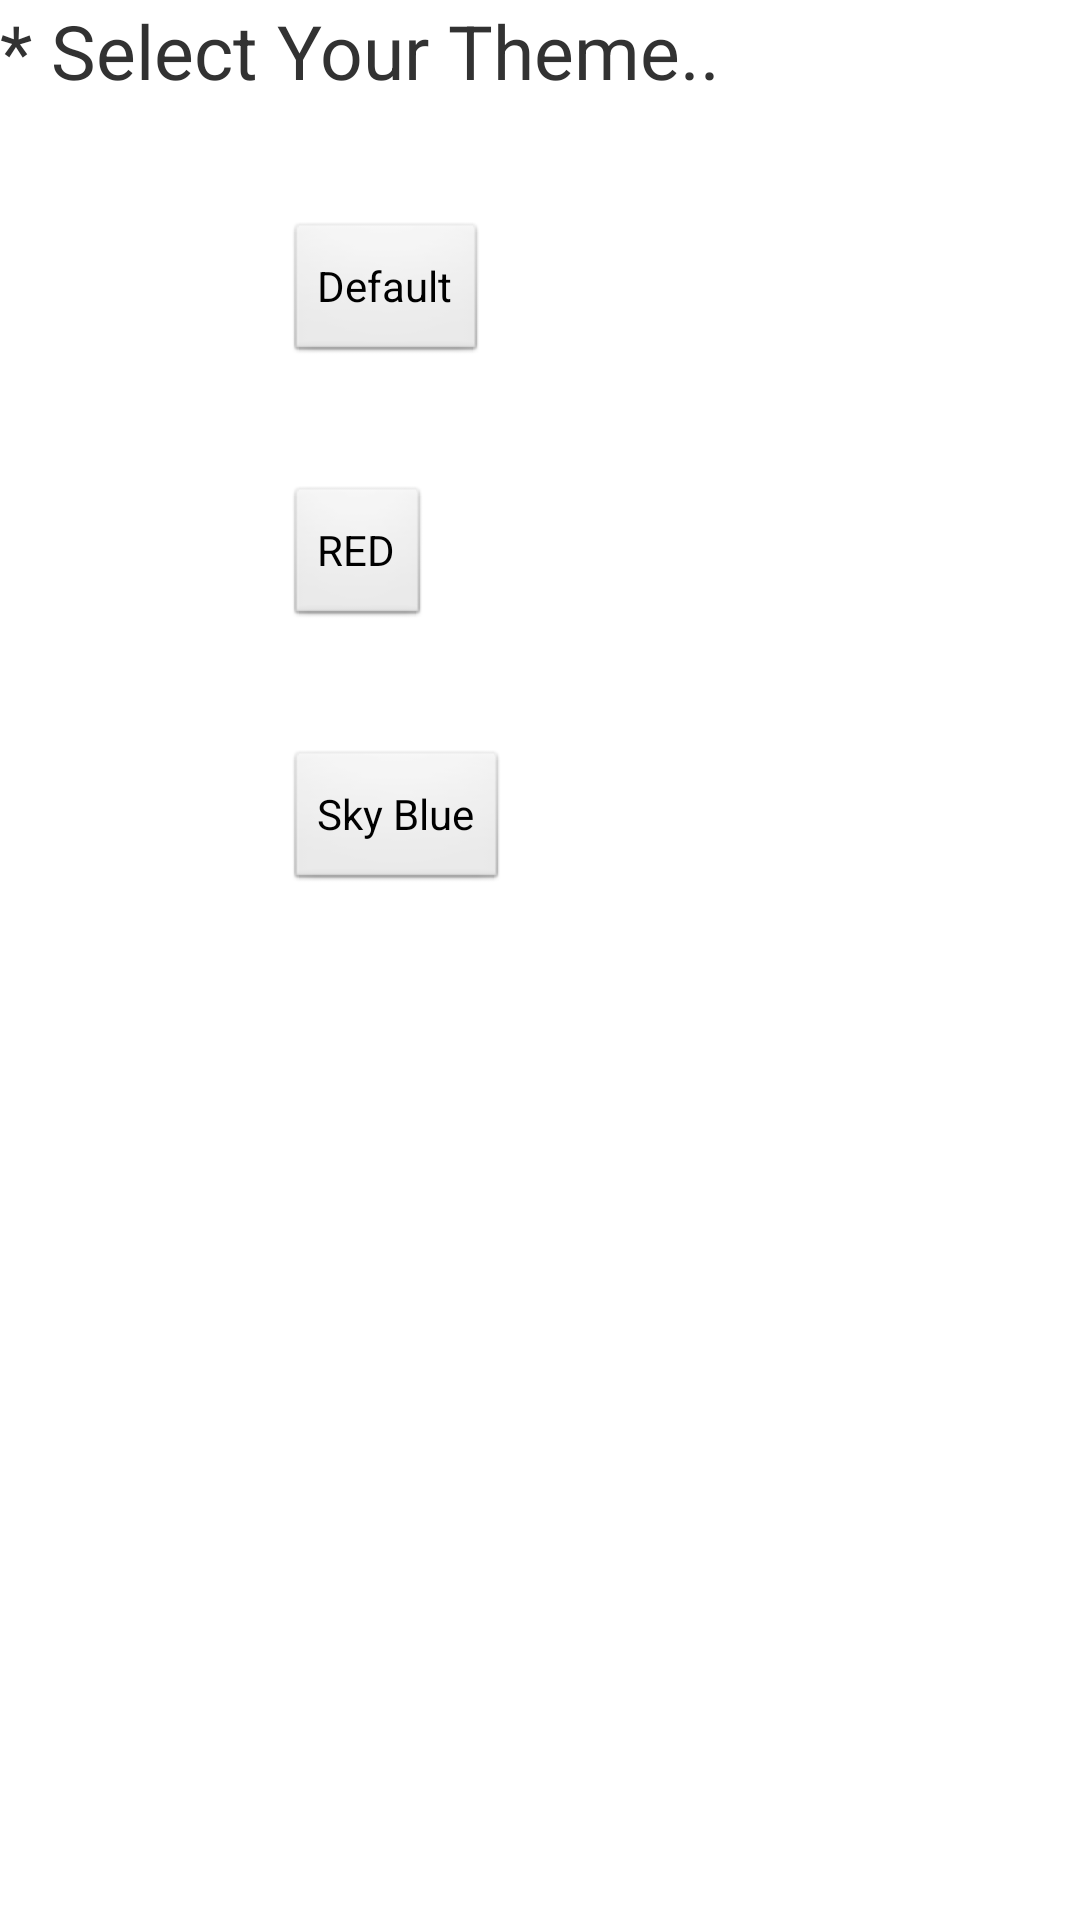

Reconstruct the res/layout file that produces this screen, plus the resources it refers to.
<!-- AndroidManifest.xml: application theme AppTheme -->
<!-- res/layout/themes.xml -->
<?xml version="1.0" encoding="utf-8"?>
<LinearLayout xmlns:android="http://schemas.android.com/apk/res/android"
    android:layout_width="match_parent"
    android:layout_height="match_parent"
    android:orientation="vertical" >

    <TextView
        android:id="@+id/tv1"
        android:layout_width="wrap_content"
        android:layout_height="wrap_content"
        android:textSize="25dp"
        android:text="@string/Select_theme" />
        
    <Button
        android:id="@+id/b1"
        android:layout_width="wrap_content"
        android:layout_height="wrap_content"
        android:text="@string/Themes_one"
        android:layout_marginLeft="95dp"
        android:layout_marginTop="40dp"/>

    <Button
        android:id="@+id/b2"
        android:layout_width="wrap_content"
        android:layout_height="wrap_content"
        android:text="@string/Themes_two"
        android:layout_marginLeft="95dp"
        android:layout_marginTop="40dp" />

    <Button
        android:id="@+id/b3"
        android:layout_width="wrap_content"
        android:layout_height="wrap_content"
        android:text="@string/Themes_three"
        android:layout_marginLeft="95dp"
        android:layout_marginTop="40dp" />

</LinearLayout>
<!-- resources referenced by this layout -->
<resources>
  <string name="Select_theme">""*"" Select Your Theme..</string>
  <string name="Themes_one">Default</string>
  <string name="Themes_three">Sky Blue</string>
  <string name="Themes_two">RED</string>
  <style name="AppTheme" parent="AppBaseTheme">
          
      </style>
  <style name="AppBaseTheme" parent="android:Theme.Light">
          
      </style>
</resources>
